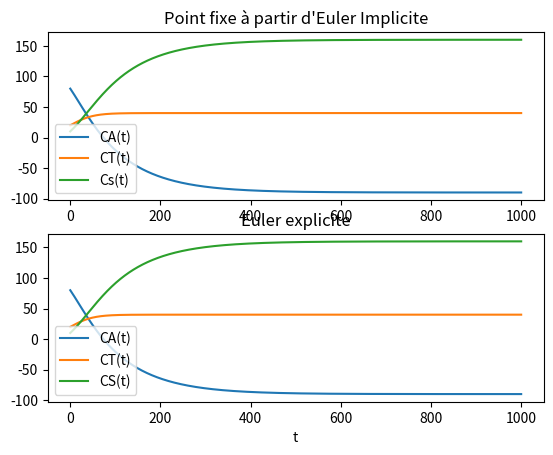

The matplotlib source for this figure:
import numpy as np
import matplotlib.pyplot as plt

#Variables globales

#Constantes ******************************
alpha = 0.1
beta = 0.02
gamma = 0.03
delta = 0.01
K = 100
#Valeurs trouvées grâce à chat gpt et internet
#Constantes ******************************

#Autres variables ************************
max_iter = 10000
eps = 1e-6
Tf = 1000 #temps final en secondes


    #Conditions initiales
CA0 = 80
CT0 = 20
CS0 = 10
#Valeurs trouvées grâce à chat gpt et internet
C0 = [CA0, CT0, CS0]
#Plus tard, le tableau de tableau C contiendra à chaque ligne n le tableau Cn (n ième itération de la methode de newton)
t0 = 0 #temps initial en secondes
h = 0.1 # il y a 0.1 secondes entre tn et tn+1 (on pourra le réduire ou l'augmenter en fonction de nos besoins)



#Autres variables ************************

#fonctions********************************

def f(Cn): 
    #Ici Cn est un tableau de taille 3(numpy array ou bien juste un array)
    #n correspond à l'indice de tn
    #renvoie un np array
    y1 = Cn[1] * (-alpha * (1 - (Cn[1])/K) + beta) + delta * Cn[2]
    y2 = Cn[1] * (alpha * (1 - (Cn[1])/K) - beta - delta - gamma)
    y3 = Cn[1] * (gamma + delta) - delta * Cn[2]
    return np.array([y1,y2,y3])

def F1(Cnk_suiv, Cnk_prec):
    #l'argument C peut etre un np array ou un array (les deux marchent)
    Cnk_prec = np.array(Cnk_prec)
    Cnk_suiv = np.array(Cnk_suiv)
    return Cnk_prec + h*f(Cnk_suiv)

#fonctions********************************



#methodes numeriques**********************

def point_fixe(X0, _F, _eps=eps, _max_iter = max_iter):
    #résout X  = _F(X) par methode du point fixe
    X0 = np.array(X0)
    Xk = X0 #
    Xk_1 = X0 #Cn,k+1
    for i in range(_max_iter):
        Xk_1 = _F(Xk, X0)
        if(np.linalg.norm(Xk - Xk_1) < eps):
            break
        Xk = Xk_1
    return Xk_1

def eulerImplicite(_C0,_F):
    #On calcul tout les Cn grâce à la méthode du point fixe
    #C0 appartient à R3
    t = t0
    C = np.zeros((3,1))
    T = [t0]
    C[:,0] = _C0
    k = 1
    while(t < Tf):
        t = t+h
        C = np.append(C, np.transpose([point_fixe(C[:,k-1],_F)]), axis=1) #ajoute comme on veut le nouveau Cn+1 au tableau C
        T.append(t)
        k = k+1
    return C, T


def eulerExplicite(_C0):
    #On calcul directement les Cn
    #C0 appartient à R3
    t = t0
    C = np.zeros((3,1))
    T = [t0]
    C[:,0] = _C0
    k = 1
    while(t < Tf):
        t = t+h
        C = np.append(C, np.transpose( [C[:,k-1] + h*f(C[:,k-1])] ), axis = 1) #ajoute comme on veut le nouveau Cn+1 au tableau C
        T.append(t)
        k = k+1
    return C, T
#methodes numeriques**********************


C1, T1 = eulerImplicite(C0, F1)
C2, T2 = eulerExplicite(C0)

plt.subplot(2,1,1)
plt.plot(T1, C1[0], label='CA(t)')
plt.plot(T1, C1[1], label='CT(t)')
plt.plot(T1, C1[2], label='Cs(t)')
plt.legend()
plt.title("Point fixe à partir d'Euler Implicite")

plt.subplot(2,1,2)
plt.plot(T2, C2[0], label='CA(t)')
plt.plot(T2, C2[1], label='CT(t)')
plt.plot(T2, C2[2], label='CS(t)')
plt.legend()
plt.xlabel("t")
plt.title("Euler explicite")

plt.show()
